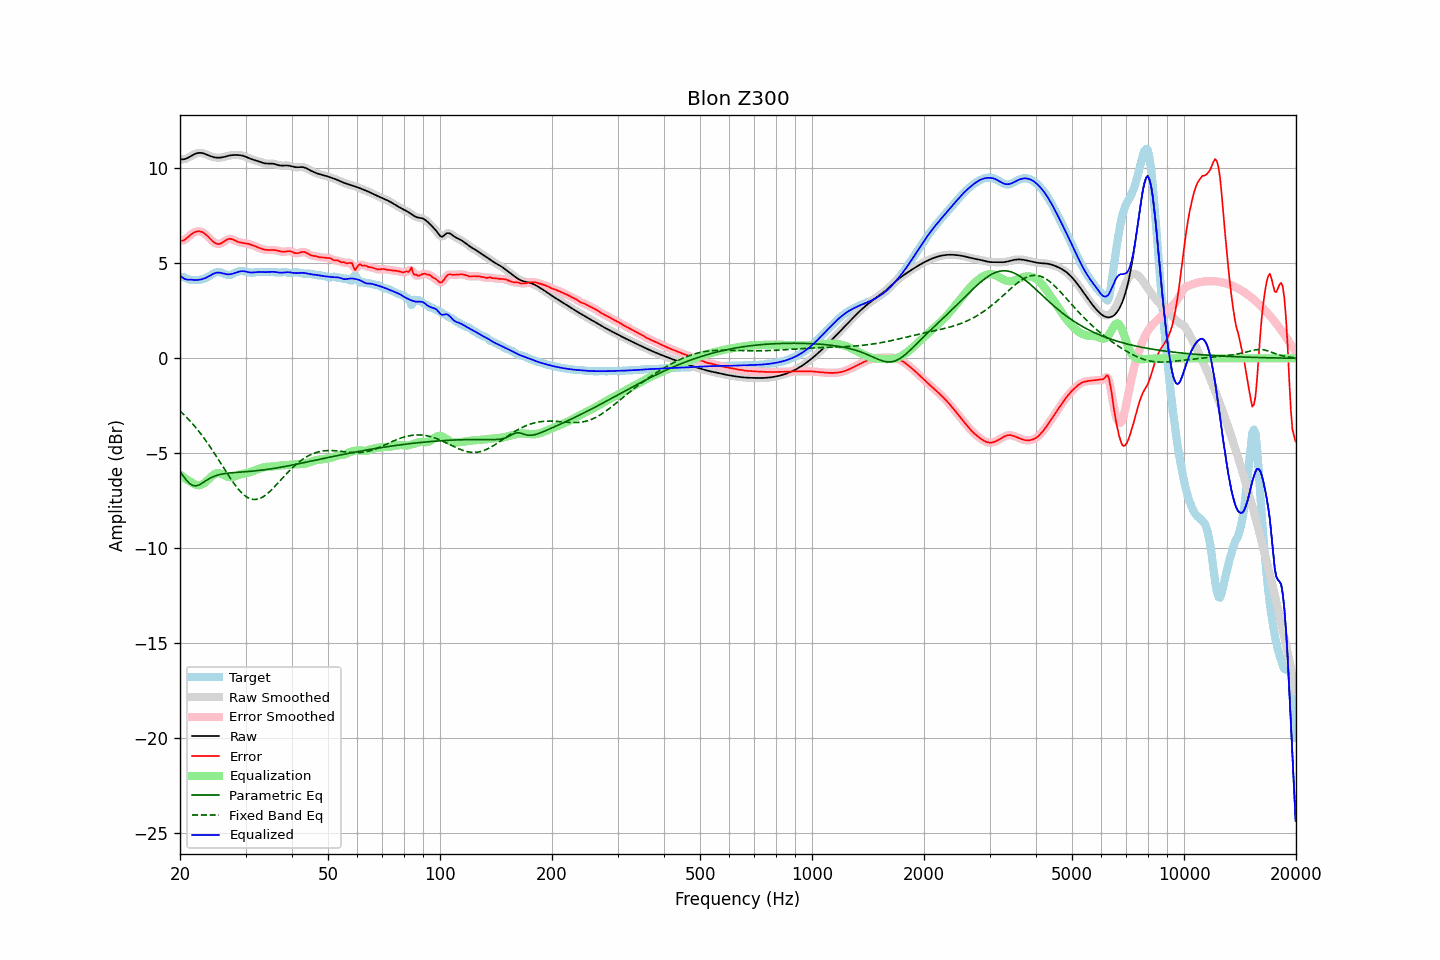

Values plotted in this chart, from the file beside it:
frequency, raw, error, smoothed, error_smoothed, equalization, parametric_eq, fixed_band_eq, equalized_raw, equalized_smoothed, target
20.00, 10.48, 6.20, 10.48, 6.19, -6.11, -5.95, -2.77, 4.37, 4.37, 4.28
20.20, 10.47, 6.19, 10.47, 6.19, -6.18, -6.07, -2.85, 4.29, 4.29, 4.28
20.40, 10.47, 6.20, 10.47, 6.21, -6.24, -6.19, -2.93, 4.23, 4.23, 4.27
20.61, 10.48, 6.24, 10.48, 6.24, -6.31, -6.30, -3.01, 4.18, 4.18, 4.24
20.81, 10.51, 6.31, 10.51, 6.30, -6.36, -6.41, -3.09, 4.15, 4.15, 4.21
21.02, 10.55, 6.38, 10.55, 6.38, -6.42, -6.50, -3.18, 4.14, 4.14, 4.17
21.23, 10.60, 6.46, 10.60, 6.45, -6.47, -6.59, -3.27, 4.13, 4.13, 4.14
21.44, 10.65, 6.52, 10.65, 6.52, -6.51, -6.64, -3.37, 4.14, 4.14, 4.13
21.66, 10.70, 6.58, 10.70, 6.58, -6.57, -6.69, -3.46, 4.13, 4.13, 4.12
21.87, 10.74, 6.63, 10.74, 6.63, -6.62, -6.70, -3.56, 4.12, 4.12, 4.11
22.09, 10.78, 6.66, 10.78, 6.66, -6.66, -6.71, -3.66, 4.12, 4.12, 4.11
22.31, 10.80, 6.68, 10.80, 6.68, -6.67, -6.69, -3.77, 4.12, 4.12, 4.12
22.54, 10.81, 6.68, 10.81, 6.68, -6.67, -6.66, -3.87, 4.14, 4.13, 4.13
22.76, 10.81, 6.67, 10.81, 6.67, -6.66, -6.61, -3.98, 4.15, 4.15, 4.14
22.99, 10.80, 6.64, 10.79, 6.63, -6.62, -6.56, -4.09, 4.17, 4.17, 4.16
23.22, 10.77, 6.58, 10.77, 6.58, -6.57, -6.50, -4.21, 4.20, 4.20, 4.19
23.45, 10.74, 6.52, 10.74, 6.52, -6.51, -6.44, -4.32, 4.23, 4.23, 4.22
23.69, 10.70, 6.44, 10.70, 6.44, -6.43, -6.39, -4.44, 4.27, 4.27, 4.26
23.92, 10.67, 6.35, 10.67, 6.35, -6.35, -6.34, -4.57, 4.32, 4.32, 4.31
24.16, 10.64, 6.27, 10.64, 6.27, -6.27, -6.30, -4.69, 4.37, 4.37, 4.37
24.40, 10.61, 6.19, 10.61, 6.18, -6.19, -6.25, -4.82, 4.42, 4.42, 4.42
24.65, 10.58, 6.11, 10.58, 6.11, -6.13, -6.22, -4.95, 4.46, 4.46, 4.47
24.89, 10.57, 6.06, 10.57, 6.06, -6.08, -6.18, -5.08, 4.49, 4.49, 4.51
25.14, 10.56, 6.03, 10.56, 6.02, -6.05, -6.16, -5.21, 4.51, 4.51, 4.53
25.39, 10.55, 6.01, 10.55, 6.02, -6.04, -6.13, -5.34, 4.51, 4.51, 4.54
25.65, 10.56, 6.03, 10.56, 6.03, -6.06, -6.11, -5.47, 4.50, 4.50, 4.53
25.91, 10.57, 6.07, 10.57, 6.07, -6.09, -6.09, -5.61, 4.48, 4.48, 4.50
26.16, 10.59, 6.12, 10.59, 6.12, -6.13, -6.08, -5.74, 4.46, 4.46, 4.47
26.43, 10.61, 6.18, 10.61, 6.18, -6.17, -6.06, -5.88, 4.44, 4.44, 4.43
26.69, 10.63, 6.23, 10.63, 6.23, -6.21, -6.05, -6.01, 4.42, 4.42, 4.40
26.96, 10.66, 6.27, 10.66, 6.27, -6.24, -6.04, -6.14, 4.42, 4.42, 4.38
27.23, 10.67, 6.29, 10.67, 6.28, -6.25, -6.03, -6.27, 4.42, 4.42, 4.39
27.50, 10.69, 6.28, 10.69, 6.28, -6.25, -6.02, -6.40, 4.43, 4.43, 4.41
27.77, 10.70, 6.25, 10.70, 6.25, -6.24, -6.02, -6.52, 4.46, 4.46, 4.45
28.05, 10.70, 6.21, 10.70, 6.21, -6.22, -6.01, -6.63, 4.48, 4.48, 4.49
28.33, 10.70, 6.17, 10.70, 6.17, -6.19, -6.00, -6.75, 4.51, 4.51, 4.53
28.62, 10.70, 6.13, 10.70, 6.13, -6.15, -6.00, -6.85, 4.54, 4.54, 4.56
28.90, 10.69, 6.11, 10.69, 6.11, -6.12, -5.99, -6.95, 4.57, 4.57, 4.59
29.19, 10.68, 6.09, 10.68, 6.09, -6.10, -5.98, -7.05, 4.58, 4.58, 4.59
29.48, 10.66, 6.07, 10.66, 6.07, -6.08, -5.98, -7.13, 4.59, 4.58, 4.59
29.78, 10.63, 6.06, 10.63, 6.06, -6.06, -5.97, -7.20, 4.58, 4.58, 4.58
30.08, 10.60, 6.05, 10.60, 6.05, -6.04, -5.97, -7.26, 4.56, 4.56, 4.56
30.38, 10.57, 6.03, 10.57, 6.03, -6.02, -5.96, -7.32, 4.54, 4.54, 4.53
30.68, 10.53, 6.01, 10.53, 6.01, -6.00, -5.95, -7.36, 4.53, 4.53, 4.52
30.99, 10.49, 5.98, 10.49, 5.99, -5.98, -5.94, -7.40, 4.52, 4.52, 4.51
31.30, 10.46, 5.95, 10.46, 5.95, -5.95, -5.94, -7.42, 4.51, 4.51, 4.51
31.61, 10.44, 5.92, 10.44, 5.92, -5.92, -5.93, -7.43, 4.52, 4.52, 4.52
31.93, 10.41, 5.88, 10.41, 5.88, -5.88, -5.92, -7.43, 4.53, 4.53, 4.53
32.24, 10.39, 5.85, 10.39, 5.85, -5.85, -5.91, -7.42, 4.54, 4.54, 4.54
32.57, 10.36, 5.81, 10.36, 5.81, -5.82, -5.90, -7.39, 4.54, 4.54, 4.55
32.89, 10.33, 5.78, 10.33, 5.78, -5.78, -5.89, -7.36, 4.54, 4.54, 4.55
33.22, 10.30, 5.75, 10.30, 5.75, -5.76, -5.88, -7.32, 4.54, 4.54, 4.54
33.55, 10.27, 5.73, 10.27, 5.73, -5.74, -5.87, -7.27, 4.54, 4.54, 4.54
33.89, 10.26, 5.71, 10.26, 5.71, -5.72, -5.86, -7.21, 4.53, 4.53, 4.54
34.23, 10.25, 5.70, 10.25, 5.70, -5.71, -5.85, -7.15, 4.54, 4.54, 4.54
34.57, 10.25, 5.70, 10.25, 5.70, -5.70, -5.84, -7.07, 4.54, 4.54, 4.55
34.92, 10.25, 5.70, 10.25, 5.70, -5.70, -5.82, -7.00, 4.55, 4.55, 4.55
35.27, 10.24, 5.70, 10.24, 5.70, -5.69, -5.81, -6.92, 4.55, 4.55, 4.54
35.62, 10.24, 5.70, 10.24, 5.70, -5.69, -5.80, -6.83, 4.55, 4.55, 4.54
35.97, 10.22, 5.69, 10.22, 5.69, -5.68, -5.78, -6.74, 4.54, 4.54, 4.53
... 635 more rows
